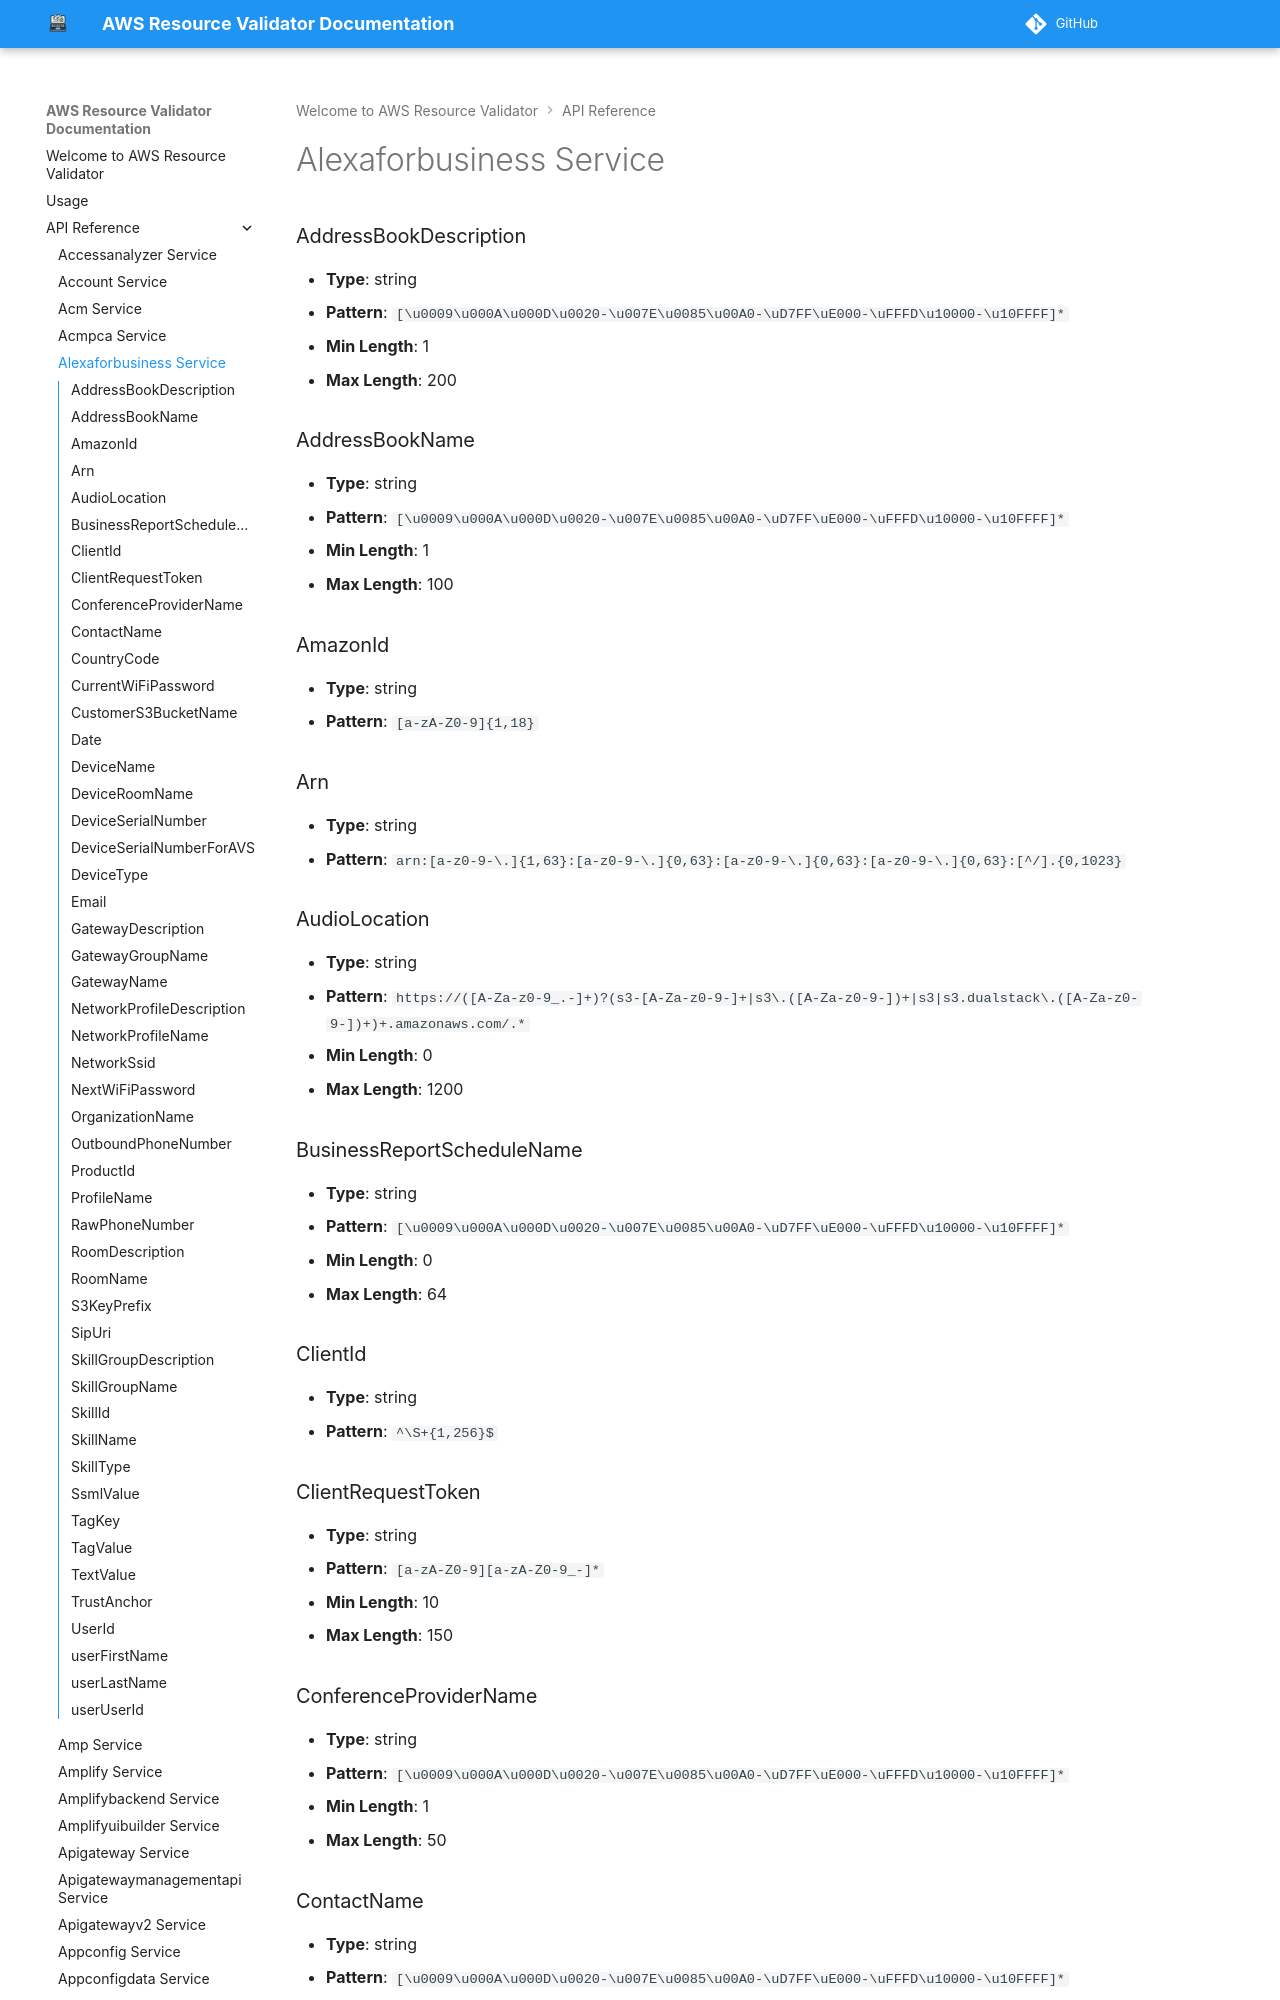

repository: CoreOxide/aws_resource_validator · page: api/alexaforbusiness/index.html · generator: mkdocs

# Alexaforbusiness Service

### AddressBookDescription
- **Type**: string
- **Pattern**: `[\u0009\u000A\u000D\u0020-\u007E\u0085\u00A0-\uD7FF\uE000-\uFFFD\u10000-\u10FFFF]*`
- **Min Length**: 1
- **Max Length**: 200

### AddressBookName
- **Type**: string
- **Pattern**: `[\u0009\u000A\u000D\u0020-\u007E\u0085\u00A0-\uD7FF\uE000-\uFFFD\u10000-\u10FFFF]*`
- **Min Length**: 1
- **Max Length**: 100

### AmazonId
- **Type**: string
- **Pattern**: `[a-zA-Z0-9]{1,18}`

### Arn
- **Type**: string
- **Pattern**: `arn:[a-z0-9-\.]{1,63}:[a-z0-9-\.]{0,63}:[a-z0-9-\.]{0,63}:[a-z0-9-\.]{0,63}:[^/].{0,1023}`

### AudioLocation
- **Type**: string
- **Pattern**: `https://([A-Za-z0-9_.-]+)?(s3-[A-Za-z0-9-]+|s3\.([A-Za-z0-9-])+|s3|s3.dualstack\.([A-Za-z0-9-])+)+.amazonaws.com/.*`
- **Min Length**: 0
- **Max Length**: 1200

### BusinessReportScheduleName
- **Type**: string
- **Pattern**: `[\u0009\u000A\u000D\u0020-\u007E\u0085\u00A0-\uD7FF\uE000-\uFFFD\u10000-\u10FFFF]*`
- **Min Length**: 0
- **Max Length**: 64

### ClientId
- **Type**: string
- **Pattern**: `^\S+{1,256}$`
